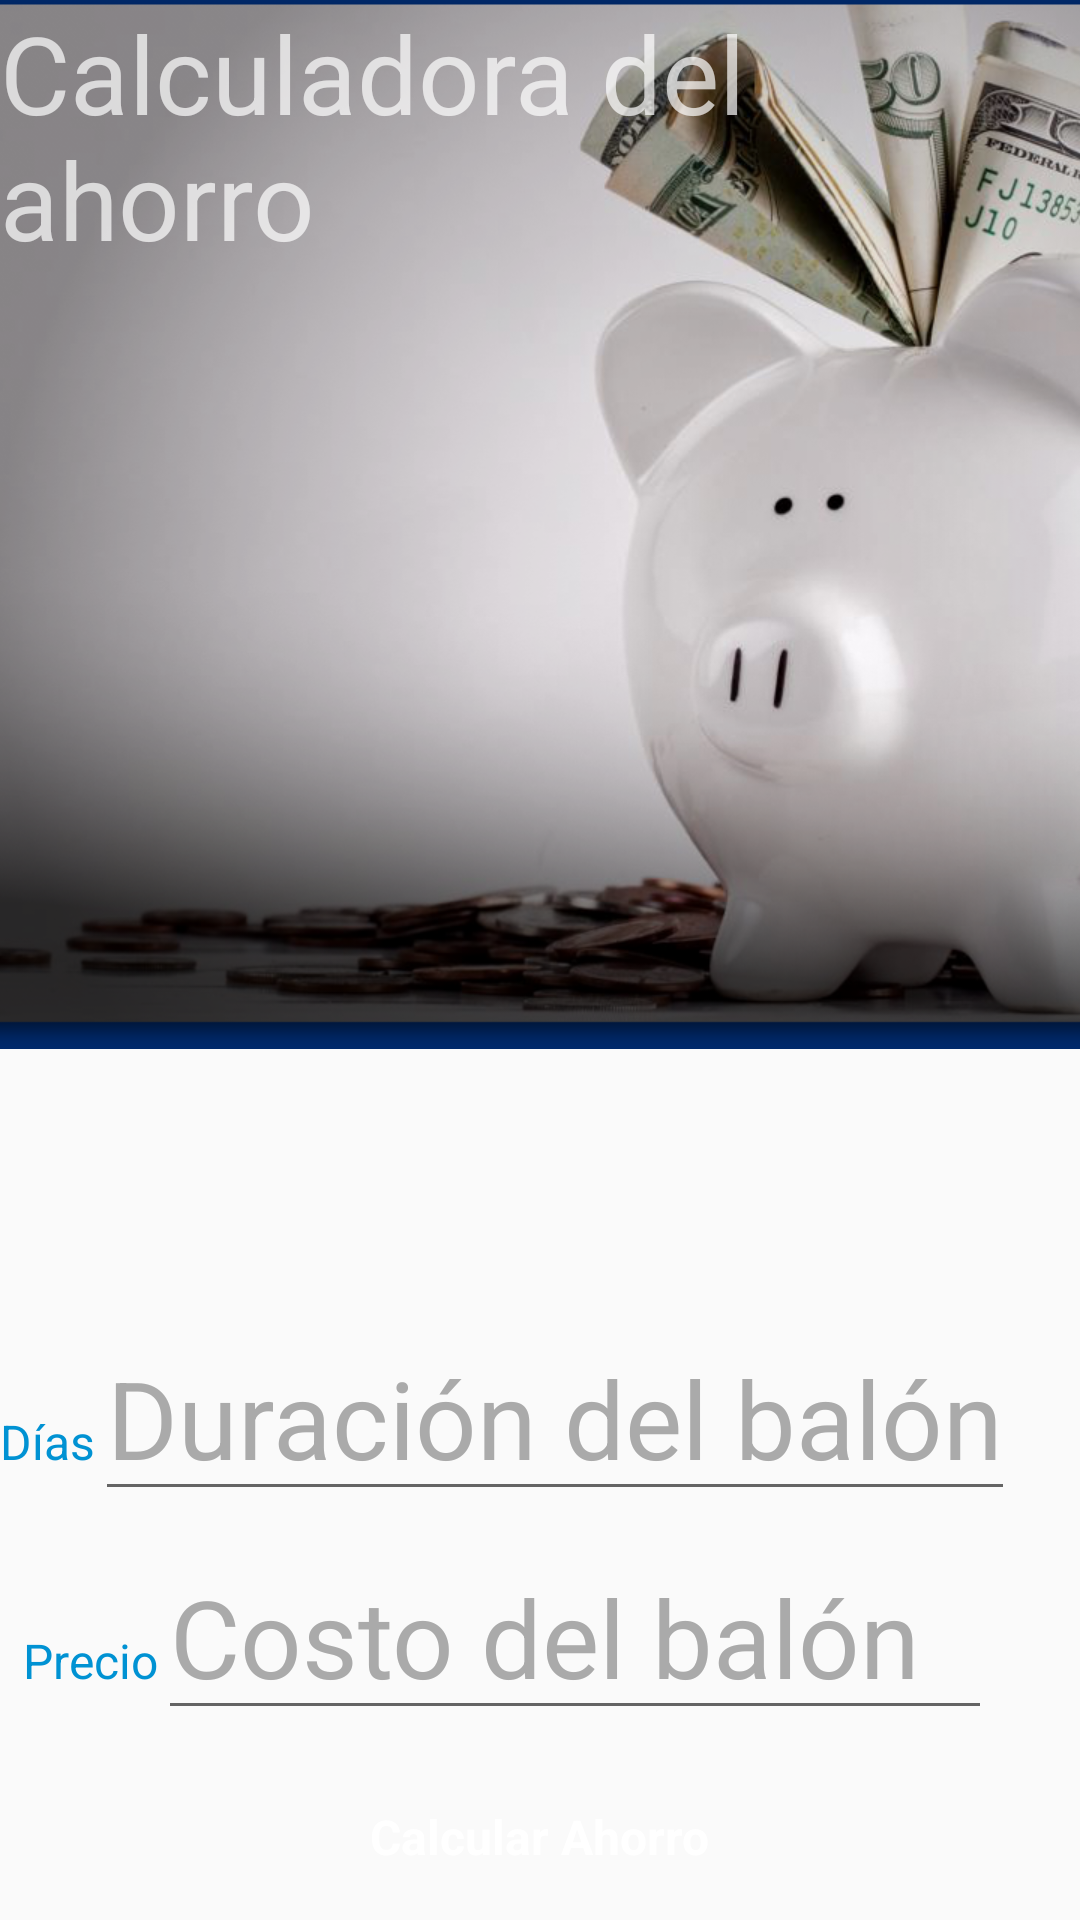

Layout XML and referenced resources for this Android screen:
<!-- AndroidManifest.xml: activity theme AppTheme.NoActionBar -->
<!-- res/layout/activity_ahorro.xml -->
<?xml version="1.0" encoding="utf-8"?>
<RelativeLayout android:layout_width="wrap_content"
android:layout_height="match_parent"
xmlns:android="http://schemas.android.com/apk/res/android"
xmlns:app="http://schemas.android.com/apk/res-auto"
xmlns:tools="http://schemas.android.com/tools"
tools:context="com.gmd.gasnatural.presentation.activity.AhorroActivity">
<android.support.design.widget.CoordinatorLayout
    android:layout_width="match_parent"
    android:layout_height="match_parent"
    android:fitsSystemWindows="true"
    android:layout_alignParentTop="true"
    android:layout_alignParentLeft="true">
    <android.support.design.widget.AppBarLayout
        android:id="@+id/app_bar"
        android:layout_width="match_parent"
        android:layout_height="wrap_content"
        android:fitsSystemWindows="true"
        android:theme="@style/AppTheme.AppBarOverlay">
        <android.support.design.widget.CollapsingToolbarLayout
            android:id="@+id/toolbar_layout"
            android:layout_width="match_parent"
            android:layout_height="match_parent"
            android:fitsSystemWindows="true"
            app:contentScrim="?attr/colorPrimary"
            app:expandedTitleTextAppearance="@style/TextAppearance.AppCompat.Title"
            app:collapsedTitleTextAppearance="@style/TextAppearance.AppCompat.Title"
            app:layout_scrollFlags="scroll|exitUntilCollapsed">
            <ImageView
                android:layout_width="match_parent"
                android:layout_height="wrap_content"
                android:src="@mipmap/calculadora_ahorro"
                android:scaleType="centerCrop"/>
            <TextView
                android:layout_width="wrap_content"
                android:layout_height="wrap_content"
                android:text="@string/titulo_calculadora_ahorro"
                android:textSize="36sp"
                android:layout_centerVertical="true"
                android:layout_centerHorizontal="true" />


            <android.support.v7.widget.Toolbar
                android:id="@+id/toolbar"
                android:layout_width="match_parent"
                android:layout_height="?attr/actionBarSize"
                app:layout_collapseMode="pin"
                app:popupTheme="@style/AppTheme.PopupOverlay" />

        </android.support.design.widget.CollapsingToolbarLayout>
    </android.support.design.widget.AppBarLayout>

</android.support.design.widget.CoordinatorLayout>
<LinearLayout
    android:layout_width="match_parent"
    android:layout_height="wrap_content"
    android:gravity="center"
    android:paddingTop="@dimen/padd_layout_verificar"
    android:paddingBottom="@dimen/padd_layout_verificar"
    android:layout_alignParentBottom="true"
    android:id="@+id/linear_verficar_red"
    android:clickable="true"
    android:background="@drawable/selector_button_verificar">
    <TextView
        android:layout_width="wrap_content"
        android:layout_height="wrap_content"
        android:textColor="@android:color/white"
        android:textStyle="bold"
        android:textSize="@dimen/txt_btn_verificar"
        android:text="@string/btn_solicitar_ahorro"/>
</LinearLayout>

    <LinearLayout
        android:layout_width="wrap_content"
        android:layout_height="wrap_content"
        android:orientation="vertical"
        android:id="@+id/linearLayout"
        android:layout_above="@+id/linear_verficar_red"
        android:layout_alignParentLeft="true"
        android:layout_alignParentStart="true">
        <LinearLayout
            android:layout_width="match_parent"
            android:layout_height="match_parent"
            android:orientation="horizontal">
            <TextView
                android:layout_width="wrap_content"
                android:layout_height="wrap_content"
                android:text="@string/dias"
                android:textSize="16sp"
                android:textColor="@color/linear_mensaje"

                />
            <EditText
                android:layout_width="match_parent"
                android:layout_height="wrap_content"
                android:hint="@string/dias_placeholder"
                android:textSize="36sp"
                android:textColorHint="@android:color/darker_gray"
                 />

        </LinearLayout>

        <LinearLayout
            android:layout_width="match_parent"
            android:layout_height="match_parent"
            android:orientation="horizontal"
            android:layout_margin="7.5dp">
            <TextView
                android:layout_width="wrap_content"
                android:layout_height="wrap_content"
                android:text="@string/precio"
                android:textSize="16sp"
                android:textColor="@color/linear_mensaje"

                />
            <EditText
                android:layout_width="match_parent"
                android:layout_height="wrap_content"
                android:hint="@string/precio_placeholder"
                android:textSize="36sp"
                android:textColorHint="@android:color/darker_gray"
                 />

        </LinearLayout>

    </LinearLayout>




</RelativeLayout>
<!-- resources referenced by this layout -->
<resources>
  <color name="linear_mensaje">#0092d3</color>
  <dimen name="padd_layout_verificar">17dp</dimen>
  <dimen name="txt_btn_verificar">16sp</dimen>
  <!-- mipmap calculadora_ahorro: png bitmap (mipmap-hdpi, 106364 bytes) -->
  <string name="btn_solicitar_ahorro">Calcular Ahorro</string>
  <string name="dias">Días</string>
  <string name="dias_placeholder">Duración del balón</string>
  <string name="precio">Precio</string>
  <string name="precio_placeholder">Costo del balón</string>
  <string name="titulo_calculadora_ahorro">Calculadora del ahorro</string>
  <style name="AppTheme.AppBarOverlay" parent="ThemeOverlay.AppCompat.Dark.ActionBar" />
  <style name="AppTheme.PopupOverlay" parent="ThemeOverlay.AppCompat.Light" />
  <style name="AppTheme.NoActionBar">
          <item name="windowActionBar">false</item>
          <item name="windowNoTitle">true</item>
      </style>
</resources>
